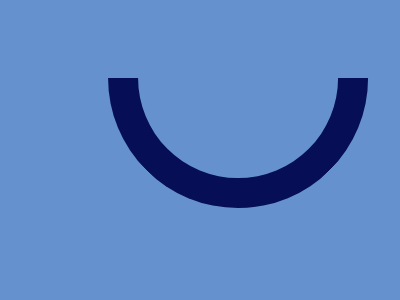

Give the HTML and CSS whose rendering is this image.

<!DOCTYPE html>
<html>
<head>
	<meta charset="utf-8">
	<title>Smiley</title>

<style type="text/css">
	
body { background:#6592CF;
       margin:0;
       height:100vh;
       position:relative;
       overflow:hidden; }

div { background:#6592CF;
	  border:30px solid #060F55;;
      width:200px;
      height:200px;
      border-top-color: transparent;
      border-left-color: transparent;
      border-radius:50%;
      transform:rotate(45deg) translateX(-50%); 
      position:absolute;
      bottom:0%;
      left:50%; 
      margin:0;     }




div:before { content:'';
             background:#6592CF;
             border:30px solid #060F55;
             width:200px;
             height:200px;
             border-top-color:transparent;
             border-left-color:transparent;
             border-radius:50%;
             transform:rotate(180deg);
             position:absolute;
             top:-150%;
             left: 20px;

              }



div:after { content:'';
             background:#6592CF;
             border:30px solid #060F55;
             width:200px;
             height:200px;
             border-top-color:transparent;
             border-left-color:transparent;
             border-radius:50%;
             transform:rotate(180deg)translateX(100px);
             position:absolute;
             top: -0%;
             left: -280px;

              }



</style>





</head>
<body>

<div></div>

</body>
</html>